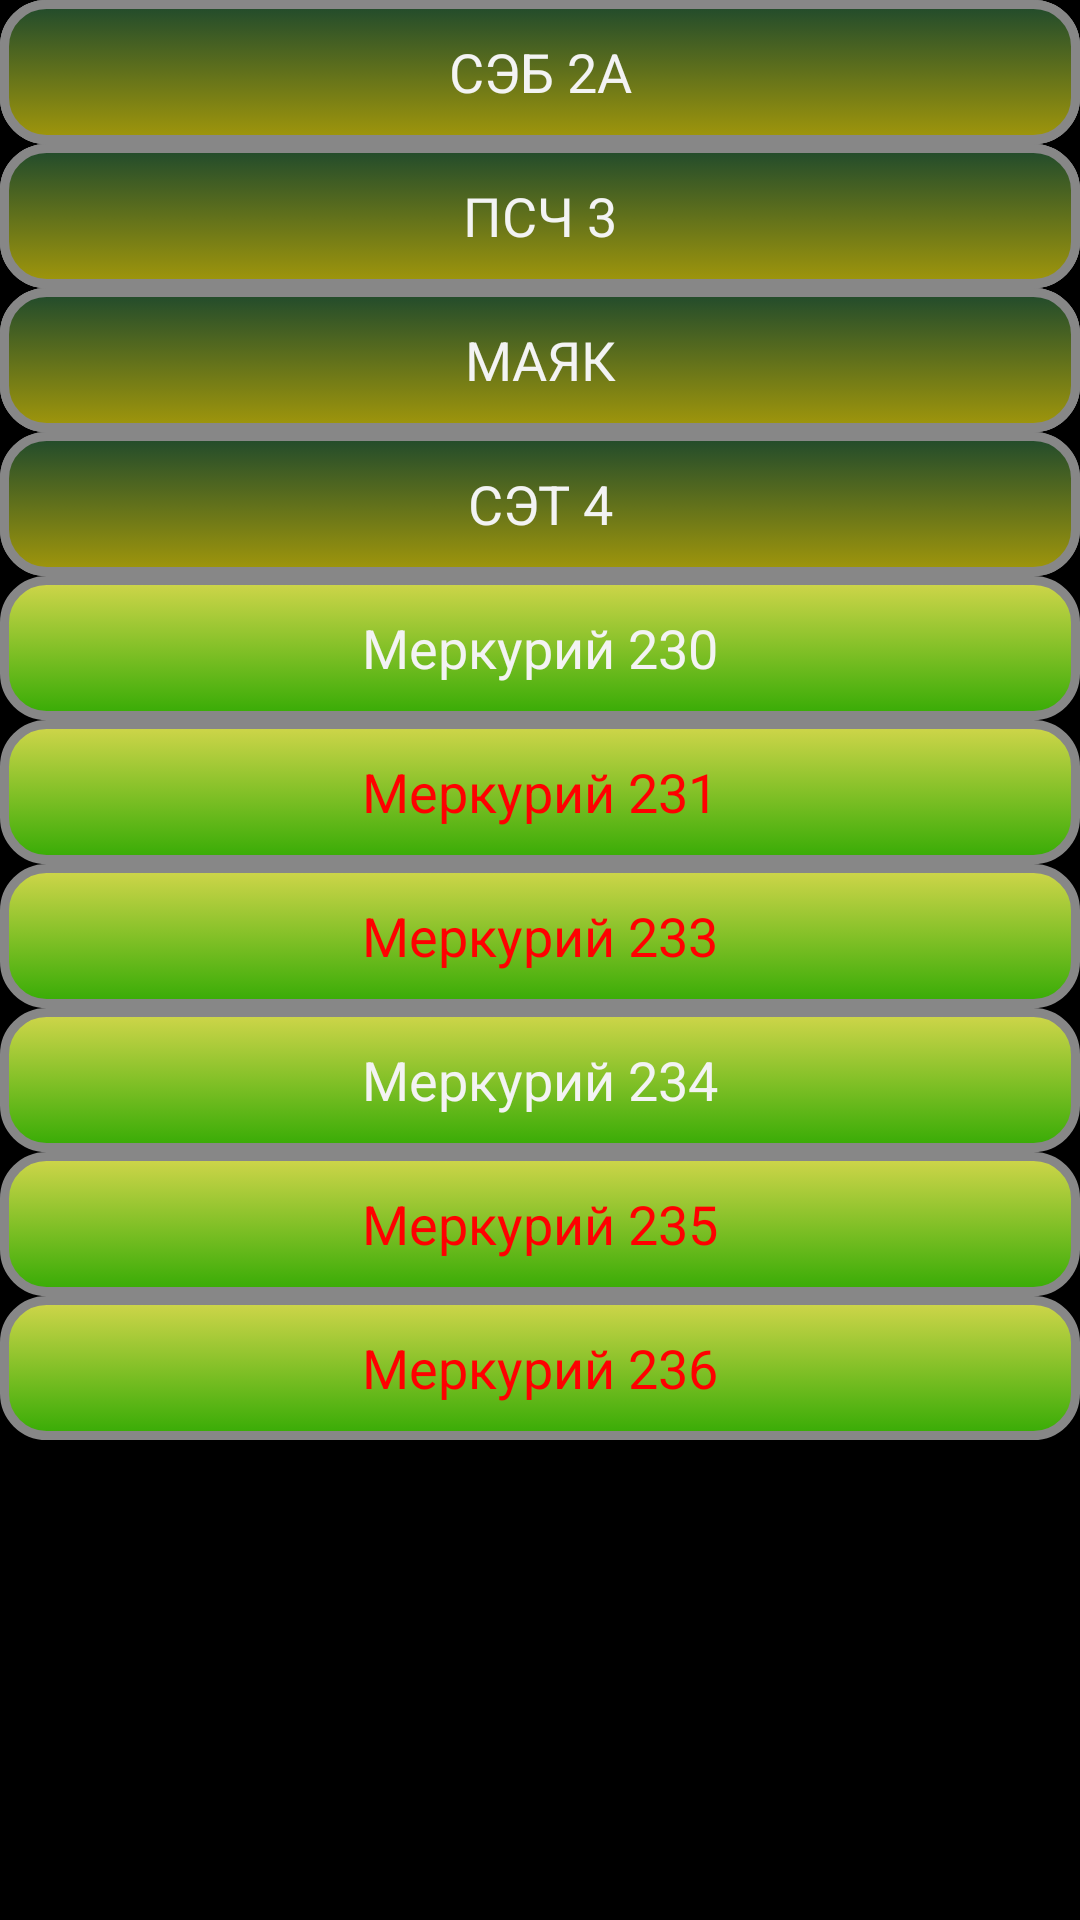

This screen was rendered from an Android layout file. Write that file and the resources it references.
<!-- AndroidManifest.xml: application theme android:Theme.Holo -->
<!-- res/layout/configfragment.xml -->
<?xml version="1.0" encoding="utf-8"?>
<LinearLayout xmlns:android="http://schemas.android.com/apk/res/android"
              android:orientation="vertical"
              android:layout_width="match_parent"
              android:layout_height="match_parent">

    <TabHost
            android:layout_width="match_parent"
            android:layout_height="wrap_content"
            android:id="@+id/tabHost"
            android:layout_gravity="center_horizontal">
        <LinearLayout
                android:layout_width="match_parent"
                android:layout_height="match_parent"
                android:orientation="vertical">
            <TabWidget
                    android:id="@android:id/tabs"
                    android:layout_width="match_parent"
                    android:layout_height="wrap_content">
            </TabWidget>
            <FrameLayout
                    android:id="@android:id/tabcontent"
                    android:layout_width="match_parent"
                    android:layout_height="match_parent">
                <LinearLayout
                        android:id="@+id/menuMercury"
                        android:layout_width="match_parent"
                        android:layout_height="match_parent"
                        android:orientation="vertical">
                    <LinearLayout android:layout_width="match_parent"
                                  android:layout_height="match_parent"
                                  android:id="@+id/tvTab1"
                                  android:orientation="vertical">
                        <LinearLayout android:layout_width="match_parent"
                                      android:orientation="horizontal"

                                      android:layout_height="wrap_content">

                            <Button
                                    android:layout_width="match_parent"
                                    android:layout_height="wrap_content"
                                    android:background="@drawable/mercury_selector"
                                    android:text="Меркурий 200"
                                    android:id="@+id/mercury200"/>
                        </LinearLayout>
                        <Button
                                android:layout_width="match_parent"
                                android:layout_height="wrap_content"
                                android:text="Меркурий 202"
                                android:textColor="@color/red"
                                android:background="@drawable/mercury_selector"
                                android:id="@+id/mercury202"/>
                        <Button
                                android:layout_width="match_parent"
                                android:layout_height="wrap_content"
                                android:text="Меркурий 203"
                                android:textColor="@color/red"
                                android:background="@drawable/mercury_selector"
                                android:id="@+id/mercury203"/>
                        <Button
                                android:layout_width="match_parent"
                                android:layout_height="wrap_content"
                                android:text="Меркурий 206"
                                android:textColor="@color/red"
                                android:background="@drawable/mercury_selector"
                                android:id="@+id/mercury206"/>

                        <Button
                                android:layout_width="match_parent"
                                android:layout_height="wrap_content"
                                android:text="Меркурий 230"
                                android:background="@drawable/mercury_selector"
                                android:id="@+id/mercury230"/>
                        <Button
                                android:layout_width="match_parent"
                                android:layout_height="wrap_content"
                                android:text="Меркурий 231"
                                android:textColor="@color/red"
                                android:background="@drawable/mercury_selector"
                                android:id="@+id/mercury231"/>
                        <Button
                                android:layout_width="match_parent"
                                android:layout_height="wrap_content"
                                android:text="Меркурий 233"
                                android:textColor="@color/red"
                                android:background="@drawable/mercury_selector"
                                android:id="@+id/mercury233"/>
                        <Button
                                android:layout_width="match_parent"
                                android:layout_height="wrap_content"
                                android:text="Меркурий 234"

                                android:background="@drawable/mercury_selector"
                                android:id="@+id/mercury234"/>
                        <Button
                                android:layout_width="match_parent"
                                android:layout_height="wrap_content"
                                android:text="Меркурий 235"
                                android:textColor="@color/red"
                                android:background="@drawable/mercury_selector"
                                android:id="@+id/mercury235"/>
                        <Button
                                android:layout_width="match_parent"
                                android:layout_height="wrap_content"
                                android:text="Меркурий 236"
                                android:textColor="@color/red"
                                android:background="@drawable/mercury_selector"
                                android:id="@+id/button14"/>
                    </LinearLayout>

                </LinearLayout>
                <LinearLayout
                        android:id="@+id/linearTab2"
                        android:layout_width="match_parent"
                        android:layout_height="match_parent"
                        android:orientation="vertical">
                    <Button
                            android:layout_width="match_parent"
                            android:layout_height="wrap_content"
                            android:text="СЭТ3"
                            android:background="@drawable/grpz_selector"
                            android:id="@+id/button15"/>
                    <Button
                            android:layout_width="match_parent"
                            android:layout_height="wrap_content"
                            android:text="ГАММА 1"
                            android:background="@drawable/grpz_selector"
                            android:id="@+id/button16"/>
                    <Button
                            android:layout_width="match_parent"
                            android:layout_height="wrap_content"
                            android:text="ГАММА 3"
                            android:background="@drawable/grpz_selector"
                            android:id="@+id/button17"/>

                </LinearLayout>
                <LinearLayout
                        android:id="@+id/linearTab33"
                        android:layout_width="match_parent"
                        android:layout_height="match_parent"
                        android:orientation="vertical">
                    <Button
                            android:layout_width="match_parent"
                            android:layout_height="wrap_content"
                            android:text="СЭБ 2А"
                            android:background="@drawable/nzif_selector"
                            android:id="@+id/button18"/>
                    <Button
                            android:layout_width="match_parent"
                            android:layout_height="wrap_content"
                            android:text="ПСЧ 3"
                            android:background="@drawable/nzif_selector"
                            android:id="@+id/button19"/>
                    <Button
                            android:id="@+id/button20"
                            android:layout_width="match_parent"
                            android:layout_height="wrap_content"
                            android:background="@drawable/nzif_selector"
                            android:text="МАЯК"/>
                    <Button
                            android:id="@+id/button21"
                            android:layout_width="match_parent"
                            android:layout_height="wrap_content"
                            android:background="@drawable/nzif_selector"
                            android:text="CЭТ 4"/>
                </LinearLayout>
            </FrameLayout>
        </LinearLayout>
    </TabHost>
</LinearLayout>
<!-- resources referenced by this layout -->
<resources>
  <color name="red">#FF0000</color>
  <!-- drawable grpz_selector (drawable-hdpi) -->
  <?xml version="1.0" encoding="utf-8"?>
  <selector xmlns:android="http://schemas.android.com/apk/res/android">
      <item android:drawable="@drawable/drawable_grpz_pressed"
            android:state_pressed="true"/>
      <item android:drawable="@drawable/drawable_grpz_normal"/>
  </selector>
  <!-- drawable mercury_selector (drawable-hdpi) -->
  <?xml version="1.0" encoding="utf-8"?>
  <selector xmlns:android="http://schemas.android.com/apk/res/android">
      <item android:drawable="@drawable/drawable_mercury_pressed"
            android:state_pressed="true"/>
      <item android:drawable="@drawable/drawable_mercury_normal"/>
  </selector>
  <!-- drawable nzif_selector (drawable-hdpi) -->
  <?xml version="1.0" encoding="utf-8"?>
  <selector xmlns:android="http://schemas.android.com/apk/res/android">
      <item android:drawable="@drawable/drawable_nzif_pressed"
            android:state_pressed="true"/>
      <item android:drawable="@drawable/drawable_nzif_normal"/>
  </selector>
  <!-- drawable drawable_grpz_pressed (drawable-hdpi) -->
  <?xml version="1.0" encoding="utf-8"?>
  <shape xmlns:android="http://schemas.android.com/apk/res/android" android:shape="rectangle">
      <corners
              android:radius="14dp"
      />
      <gradient
              android:angle="90"
              android:startColor="#4A4A4A"
              android:endColor="#A1A1A1"
              android:type="linear"
      />
      <padding
              android:left="0dp"
              android:top="0dp"
              android:right="0dp"
              android:bottom="0dp"
      />
      <stroke
              android:width="3dp"
              android:color="#878787"
      />
  </shape>
  <!-- drawable drawable_grpz_normal (drawable-hdpi) -->
  <?xml version="1.0" encoding="utf-8"?>
  <shape xmlns:android="http://schemas.android.com/apk/res/android" android:shape="rectangle">
      <corners
              android:radius="14dp"
      />
      <gradient
              android:angle="90"
              android:startColor="#A1A1A1"
              android:endColor="#4A4A4A"
              android:type="linear"
      />
      <padding
              android:left="0dp"
              android:top="0dp"
              android:right="0dp"
              android:bottom="0dp"
      />
      <stroke
              android:width="3dp"
              android:color="#878787"
      />
  </shape>
  <!-- drawable drawable_nzif_pressed (drawable-hdpi) -->
  <?xml version="1.0" encoding="utf-8"?>
  <shape xmlns:android="http://schemas.android.com/apk/res/android" android:shape="rectangle">
      <corners
              android:radius="14dp"
      />
      <gradient
              android:angle="90"
              android:startColor="#204A2C"
              android:endColor="#A1970B"
              android:type="linear"
      />
      <padding
              android:left="0dp"
              android:top="0dp"
              android:right="0dp"
              android:bottom="0dp"
      />
      <stroke
              android:width="3dp"
              android:color="#878787"
      />
  </shape>
  <!-- drawable drawable_nzif_normal (drawable-hdpi) -->
  <?xml version="1.0" encoding="utf-8"?>
  <shape xmlns:android="http://schemas.android.com/apk/res/android" android:shape="rectangle">
      <corners
              android:radius="14dp"
      />
      <gradient
              android:angle="90"
              android:startColor="#A1970B"
              android:endColor="#204A2C"
              android:type="linear"
      />
      <padding
              android:left="0dp"
              android:top="0dp"
              android:right="0dp"
              android:bottom="0dp"
      />
      <stroke
              android:width="3dp"
              android:color="#878787"
      />
  </shape>
</resources>
